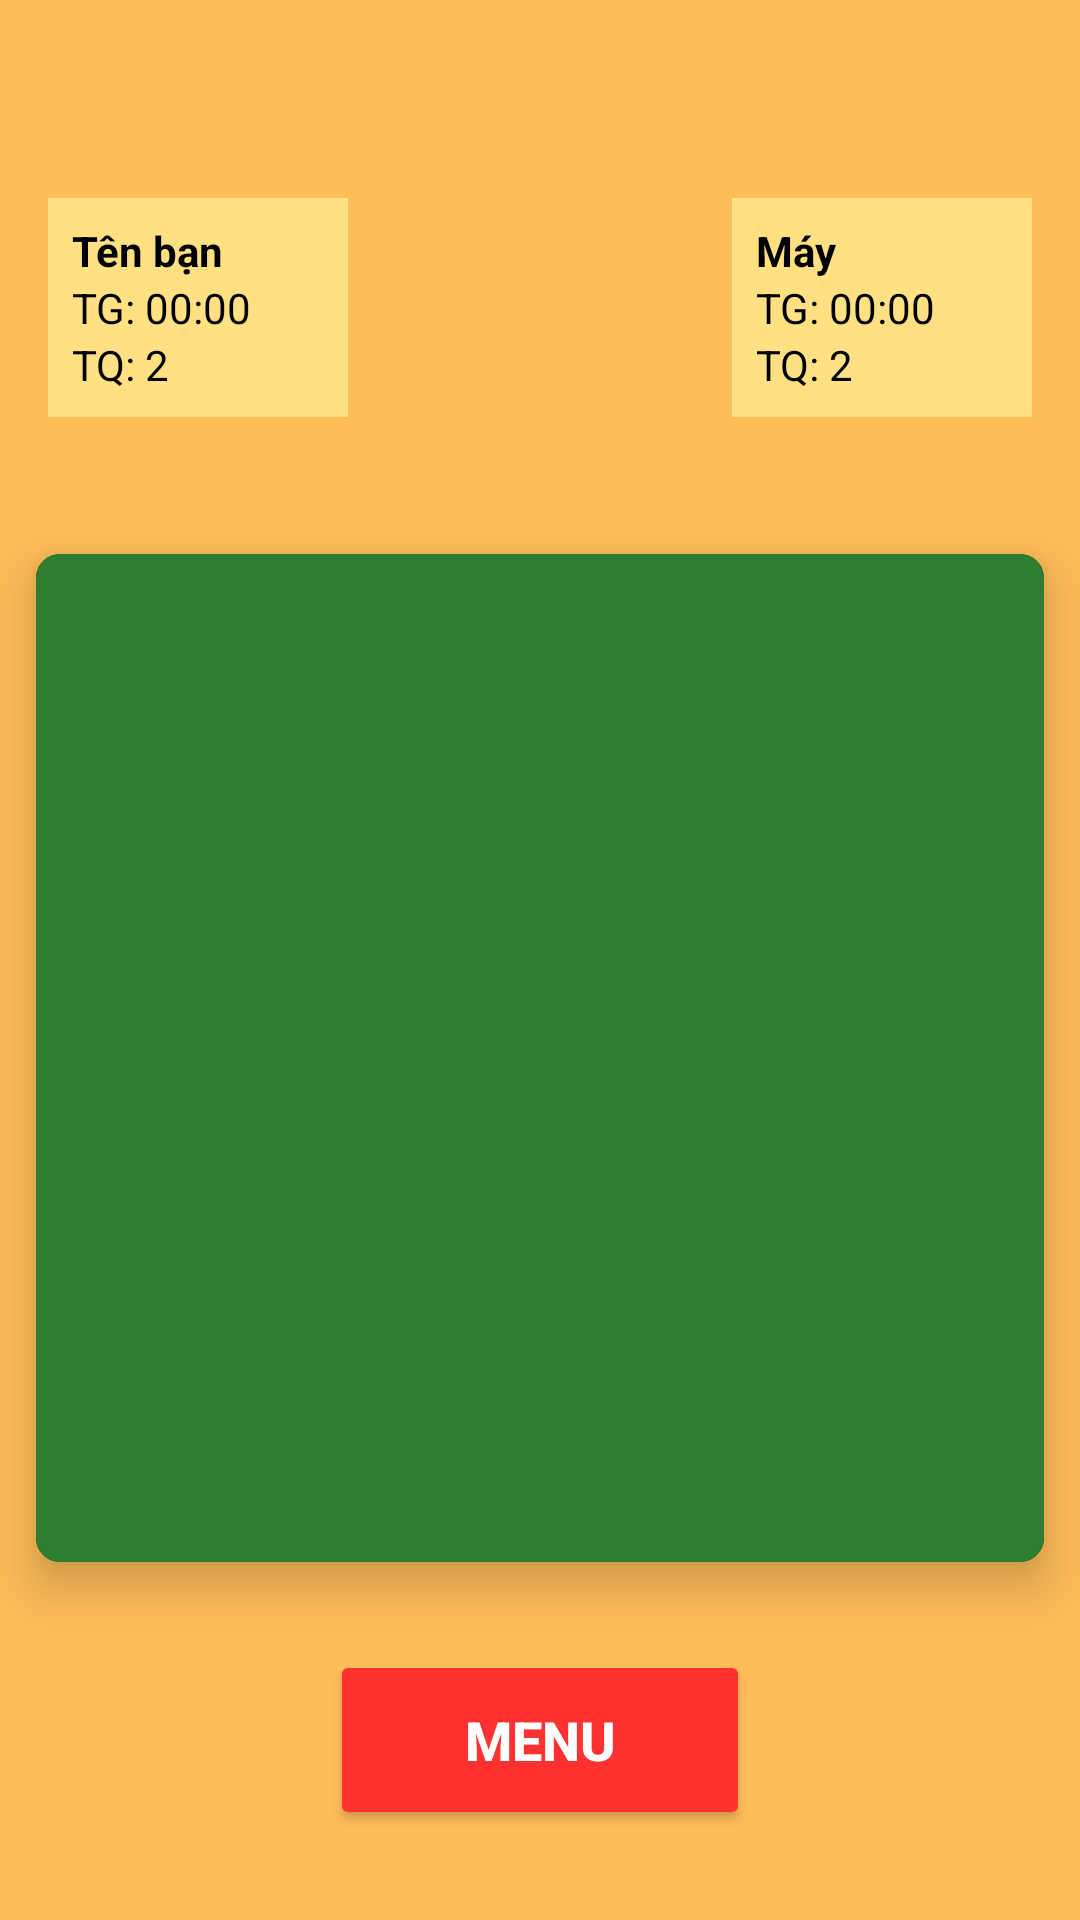

This screen was rendered from an Android layout file. Write that file and the resources it references.
<!-- AndroidManifest.xml: application theme Theme.GoChessApp -->
<!-- res/layout/activity_gamescreen.xml -->
<?xml version="1.0" encoding="utf-8"?>
<androidx.constraintlayout.widget.ConstraintLayout xmlns:android="http://schemas.android.com/apk/res/android"
    xmlns:app="http://schemas.android.com/apk/res-auto"
    android:layout_width="match_parent"
    android:layout_height="match_parent"
    android:background="#FFBD59">

    <include
        android:id="@+id/header"
        layout="@layout/activity_layout_header"
        app:layout_constraintTop_toTopOf="parent" />

    <androidx.cardview.widget.CardView
        android:id="@+id/board_container"
        android:layout_width="0dp"
        android:layout_height="0dp"
        android:layout_margin="12dp"
        app:cardBackgroundColor="#000000"
        app:cardCornerRadius="8dp"
        app:cardElevation="10dp"
        app:layout_constraintDimensionRatio="1:1"
        app:layout_constraintEnd_toEndOf="parent"
        app:layout_constraintStart_toStartOf="parent"
        app:layout_constraintTop_toBottomOf="@id/header"
        app:layout_constraintBottom_toTopOf="@id/btnMenu">

        <GridLayout
            android:id="@+id/gridBoard"
            android:layout_width="match_parent"
            android:layout_height="match_parent"
            android:padding="2dp"
            android:rowCount="8"
            android:columnCount="8"
            android:background="#2E7D32" /> </androidx.cardview.widget.CardView>

    <Button
        android:id="@+id/btnMenu"
        android:layout_width="140dp"
        android:layout_height="60dp"
        android:text="MENU"
        android:backgroundTint="#FF3131"
        android:textColor="#FFFFFF"
        android:textSize="18sp"
        android:textStyle="bold"
        app:cornerRadius="30dp"
        app:layout_constraintBottom_toBottomOf="parent"
        app:layout_constraintEnd_toEndOf="parent"
        app:layout_constraintStart_toStartOf="parent"
        android:layout_marginBottom="30dp" />

</androidx.constraintlayout.widget.ConstraintLayout>
<!-- res/layout/activity_layout_header.xml (included above) -->
<?xml version="1.0" encoding="utf-8"?>
<androidx.constraintlayout.widget.ConstraintLayout xmlns:android="http://schemas.android.com/apk/res/android"
    xmlns:app="http://schemas.android.com/apk/res-auto"
    android:layout_width="match_parent"
    android:layout_height="wrap_content"
    android:padding="16dp">

    <LinearLayout
        android:id="@+id/layout_player"
        android:layout_width="100dp"
        android:layout_height="wrap_content"
        android:layout_marginTop="50dp"
        android:background="#FFE082"
        android:orientation="vertical"
        android:padding="8dp"
        app:layout_constraintStart_toStartOf="parent"
        app:layout_constraintTop_toTopOf="parent">

        <TextView
            android:layout_width="wrap_content"
            android:layout_height="wrap_content"
            android:text="Tên bạn"
            android:textColor="#000000"
            android:textStyle="bold" />

        <TextView
            android:id="@+id/tvPlayerTime"
            android:layout_width="wrap_content"
            android:layout_height="wrap_content"
            android:text="TG: 00:00"
            android:textColor="#000000" />

        <TextView
            android:id="@+id/tvPlayerScore"
            android:layout_width="wrap_content"
            android:layout_height="wrap_content"
            android:text="TQ: 2"
            android:textColor="#000000" />
    </LinearLayout>

    <LinearLayout
        android:id="@+id/layout_bot"
        android:layout_width="100dp"
        android:layout_height="wrap_content"
        android:layout_marginTop="50dp"
        android:background="#FFE082"
        android:orientation="vertical"
        android:padding="8dp"
        app:layout_constraintEnd_toEndOf="parent"
        app:layout_constraintTop_toTopOf="parent">

        <TextView
            android:layout_width="wrap_content"
            android:layout_height="wrap_content"
            android:text="Máy"
            android:textColor="#000000"
            android:textStyle="bold" />

        <TextView
            android:id="@+id/tvBotTime"
            android:layout_width="wrap_content"
            android:layout_height="wrap_content"
            android:text="TG: 00:00"
            android:textColor="#000000" />

        <TextView
            android:id="@+id/tvBotScore"
            android:layout_width="wrap_content"
            android:layout_height="wrap_content"
            android:text="TQ: 2"
            android:textColor="#000000" />
    </LinearLayout>

</androidx.constraintlayout.widget.ConstraintLayout>
<!-- resources referenced by this layout -->
<resources>
  <style name="Theme.GoChessApp" parent="Base.Theme.GoChessApp" />
  <style name="Base.Theme.GoChessApp" parent="Theme.Material3.DayNight.NoActionBar">
          
          
      </style>
</resources>
